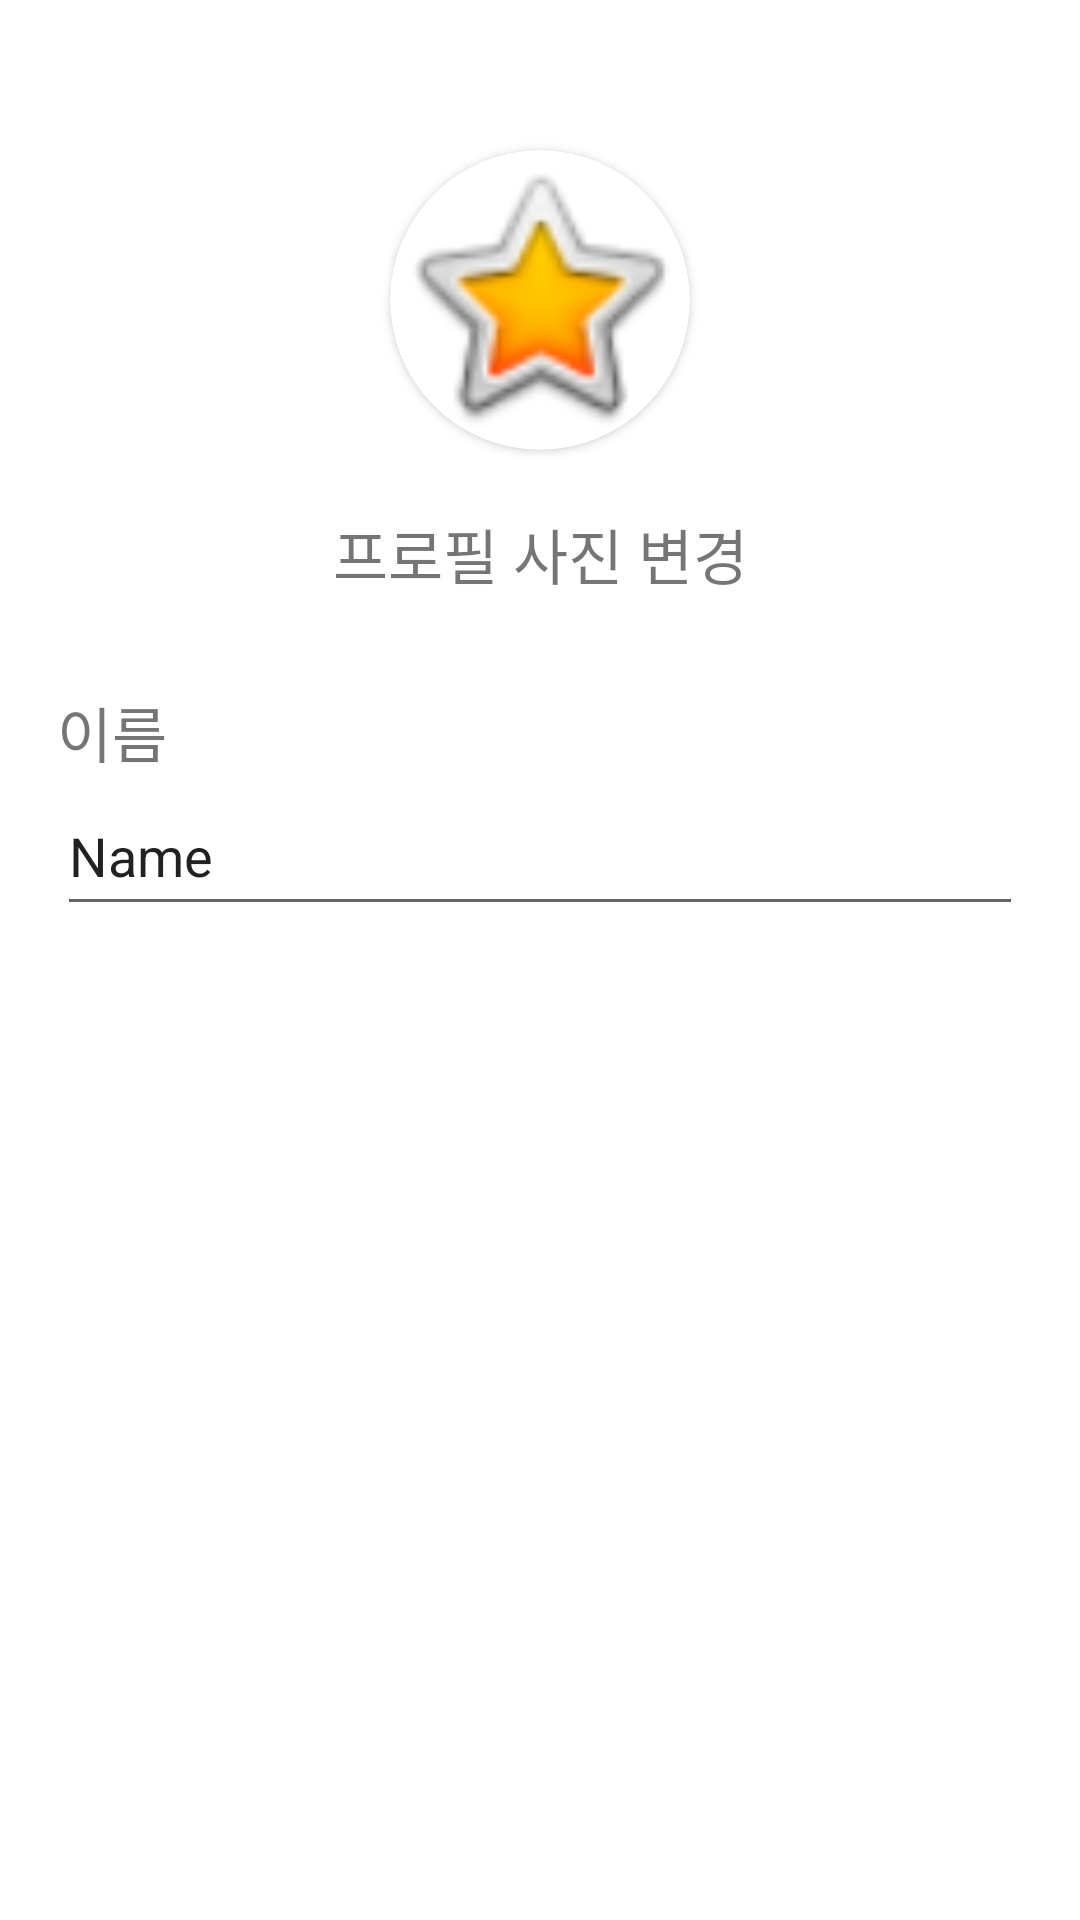

This screen was rendered from an Android layout file. Write that file and the resources it references.
<!-- AndroidManifest.xml: application theme Theme.Dotoristagram -->
<!-- res/layout/profile_edit.xml -->
<?xml version="1.0" encoding="utf-8"?>
<androidx.constraintlayout.widget.ConstraintLayout
    xmlns:android="http://schemas.android.com/apk/res/android"
    xmlns:app="http://schemas.android.com/apk/res-auto"
    xmlns:tools="http://schemas.android.com/tools"
    android:layout_width="match_parent"
    android:layout_height="match_parent">

    <androidx.cardview.widget.CardView
        android:id="@+id/cardView"
        android:layout_width="100dp"
        android:layout_height="100dp"
        android:layout_marginTop="50dp"
        android:elevation="0dp"
        app:cardCornerRadius="75dp"
        app:layout_constraintEnd_toEndOf="parent"
        app:layout_constraintStart_toStartOf="parent"
        app:layout_constraintTop_toTopOf="parent">


        <ImageView
            android:id="@+id/imageView"
            android:layout_width="99dp"
            android:layout_height="97dp"
            android:scaleType="centerCrop"
            app:srcCompat="@android:drawable/btn_star_big_on" />


    </androidx.cardview.widget.CardView>

    <TextView
        android:id="@+id/textView3"
        android:layout_width="wrap_content"
        android:layout_height="wrap_content"
        android:layout_marginTop="20dp"
        android:textSize="20sp"
        android:text="프로필 사진 변경"
        app:layout_constraintEnd_toEndOf="@+id/cardView"
        app:layout_constraintStart_toStartOf="@+id/cardView"
        app:layout_constraintTop_toBottomOf="@+id/cardView" />

    <TextView
        android:id="@+id/textView4"
        android:layout_width="wrap_content"
        android:layout_height="wrap_content"
        android:layout_marginTop="30dp"
        android:text="이름"
        android:textSize="20sp"
        app:layout_constraintStart_toStartOf="@+id/editTextTextPersonName2"
        app:layout_constraintTop_toBottomOf="@+id/textView3" />

    <EditText
        android:id="@+id/editTextTextPersonName2"
        android:layout_width="322dp"
        android:layout_height="50dp"
        android:ems="10"
        android:inputType="textPersonName"
        android:text="Name"
        app:layout_constraintEnd_toEndOf="parent"
        app:layout_constraintStart_toStartOf="parent"
        app:layout_constraintTop_toBottomOf="@+id/textView4" />


</androidx.constraintlayout.widget.ConstraintLayout>
<!-- resources referenced by this layout -->
<resources>
  <style name="Theme.Dotoristagram" parent="Theme.MaterialComponents.DayNight.DarkActionBar">
          
          <item name="colorPrimary">@color/purple_500</item>
          <item name="colorPrimaryVariant">@color/purple_700</item>
          <item name="colorOnPrimary">@color/white</item>
          
          <item name="colorSecondary">@color/teal_200</item>
          <item name="colorSecondaryVariant">@color/teal_700</item>
          <item name="colorOnSecondary">@color/black</item>
          
          <item name="android:statusBarColor" tools:targetApi="l">?attr/colorPrimaryVariant</item>
          
      </style>
  <color name="purple_500">#FF6200EE</color>
  <color name="purple_700">#FF3700B3</color>
  <color name="white">#FFFFFFFF</color>
  <color name="teal_200">#FF03DAC5</color>
  <color name="teal_700">#FF018786</color>
  <color name="black">#FF000000</color>
</resources>
